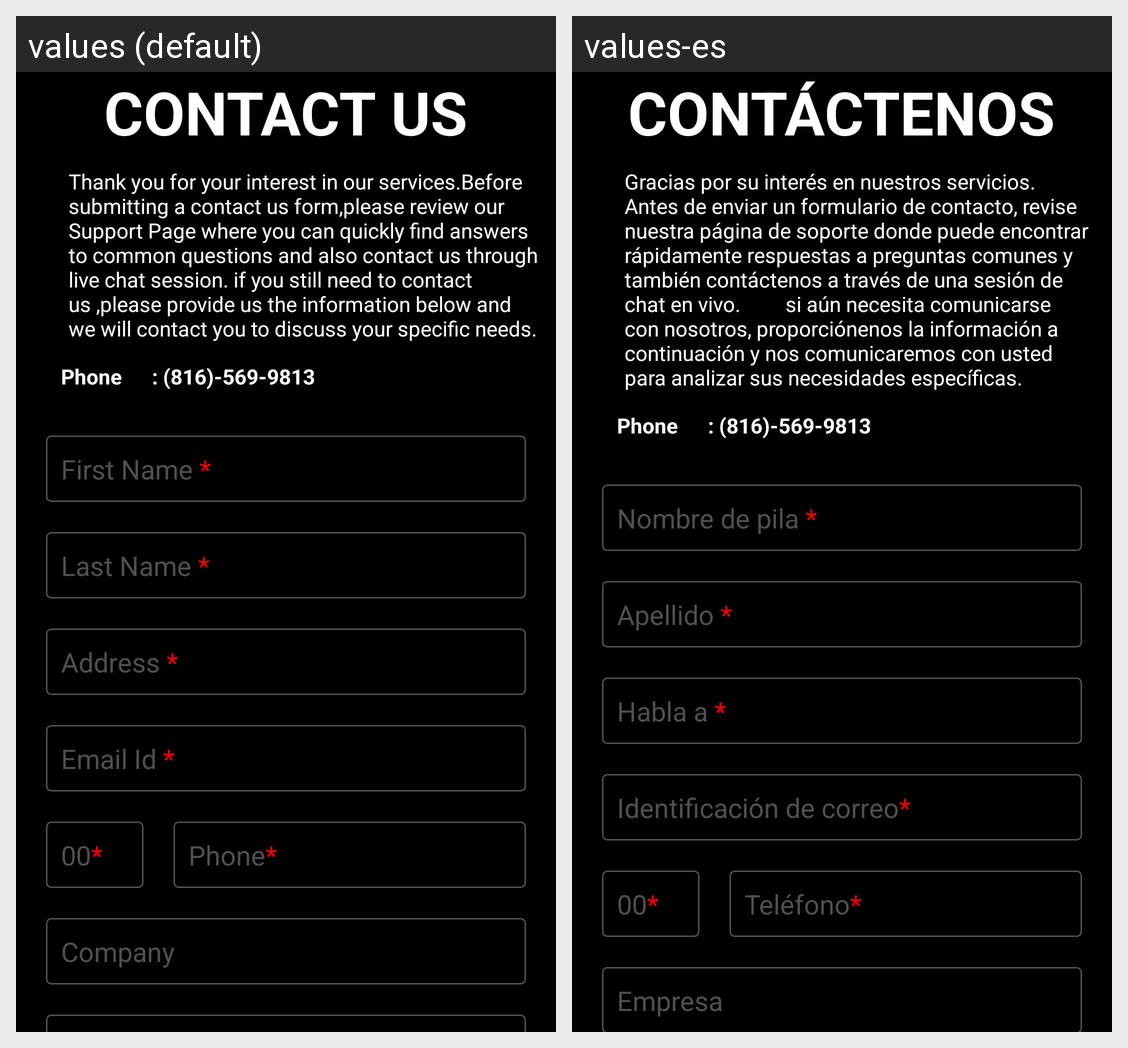

Locale-by-locale string values for the Android screen shown in this grid:
Android screen res/layout/activity_contact.xml rendered under 2 locales, left to right: values (default), values-es. Device: Nexus 5 (rendered at 1080×1920; each locale shown at half size, 540×960, under a caption strip naming it); theme AppTheme.
Strings drawn on this screen, with the default value and each locale's value (text and hints the layout hard-codes, and strings that could not be matched under every locale, appear in the picture but are not listed):

contact_us_page
  values: CONTACT US
  values-es: CONTÁCTENOS

contact_us
  values: Thank you for your interest in our services.Before submitting a contact us form,please review our Support Page where you can quickly find answers to common questions and also contact us through live chat session. if you still need to contact us ,please provide us the information below and we will contact you to discuss your specific needs.
  values-es: Gracias por su interés en nuestros servicios. Antes de enviar un formulario de contacto, revise nuestra página de soporte donde puede encontrar rápidamente respuestas a preguntas comunes y también contáctenos a través de una sesión de chat en vivo.         si aún necesita comunicarse con nosotros, proporciónenos la información a continuación y nos comunicaremos con usted para analizar sus …[clipped]

firstname
  values: First Name *
  values-es: Nombre de pila *

lastname
  values: Last Name *
  values-es: Apellido *

addres
  values: Address *
  values-es: Habla a *

emailid
  values: Email Id *
  values-es: Identificación de correo*

phone
  values: Phone*
  values-es: Teléfono*

country_code
  values: 00*
  values-es: 00*

company
  values: Company
  values-es: Empresa
